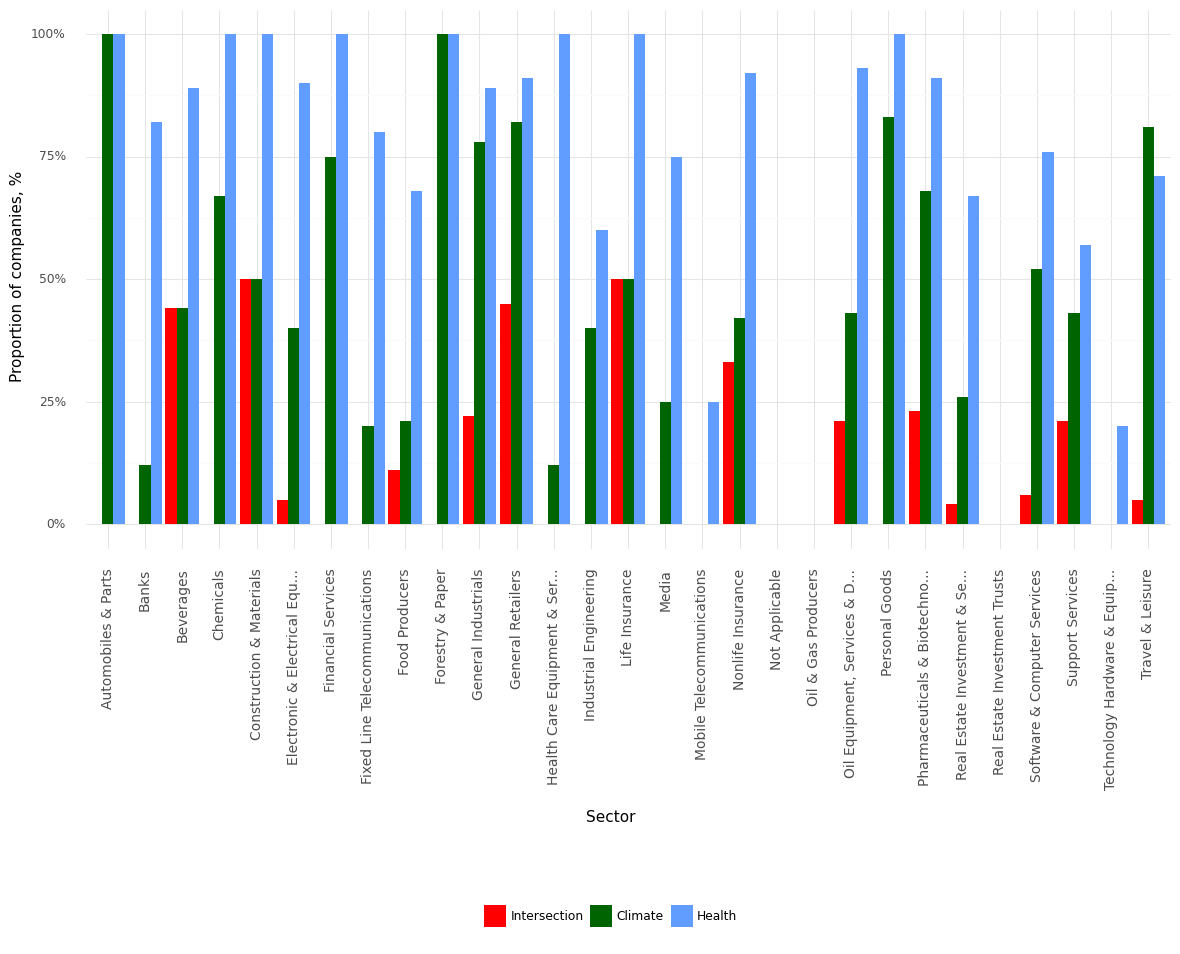

The data file committed next to this chart (first rows):
, Sector, Climate, Health, Intersection, Year
0, Automobiles & Parts, 1.0, 1.0, 0.0, 2021
1, Banks, 0.12, 0.82, 0.0, 2021
2, Beverages, 0.44, 0.89, 0.44, 2021
3, Chemicals, 0.67, 1.0, 0.0, 2021
4, Construction & Materials, 0.5, 1.0, 0.5, 2021
5, Electronic & Electrical Equ..., 0.4, 0.9, 0.05, 2021
6, Financial Services, 0.75, 1.0, 0.0, 2021
7, Fixed Line Telecommunications, 0.2, 0.8, 0.0, 2021
8, Food Producers, 0.21, 0.68, 0.11, 2021
9, Forestry & Paper, 1.0, 1.0, 0.0, 2021
10, General Industrials, 0.78, 0.89, 0.22, 2021
11, General Retailers, 0.82, 0.91, 0.45, 2021
12, Health Care Equipment & Ser..., 0.12, 1.0, 0.0, 2021
13, Industrial Engineering, 0.4, 0.6, 0.0, 2021
14, Life Insurance, 0.5, 1.0, 0.5, 2021
15, Media, 0.25, 0.75, 0.0, 2021
16, Mobile Telecommunications, 0.0, 0.25, 0.0, 2021
17, Nonlife Insurance, 0.42, 0.92, 0.33, 2021
18, Not Applicable, 0.0, 0.0, 0.0, 2021
19, Oil & Gas Producers, 0.0, 0.0, 0.0, 2021
20, Oil Equipment, Services & D..., 0.43, 0.93, 0.21, 2021
21, Personal Goods, 0.83, 1.0, 0.0, 2021
22, Pharmaceuticals & Biotechno..., 0.68, 0.91, 0.23, 2021
23, Real Estate Investment & Se..., 0.26, 0.67, 0.04, 2021
24, Real Estate Investment Trusts, 0.0, 0.0, 0.0, 2021
25, Software & Computer Services, 0.52, 0.76, 0.06, 2021
26, Support Services, 0.43, 0.57, 0.21, 2021
27, Technology Hardware & Equip..., 0.0, 0.2, 0.0, 2021
28, Travel & Leisure, 0.81, 0.71, 0.05, 2021
